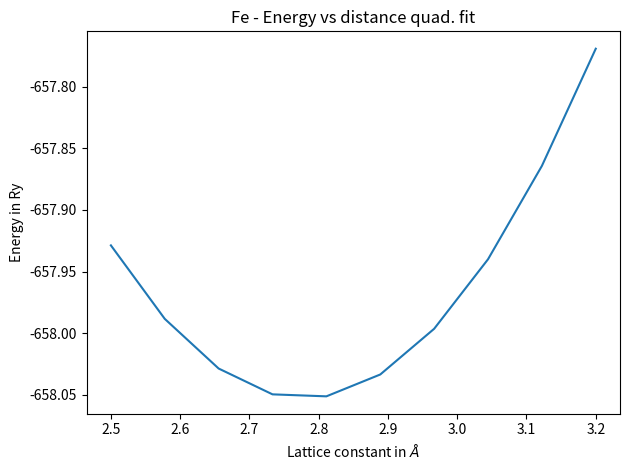

The matplotlib source for this figure:
import numpy as np
import matplotlib.pyplot as plt

np.x = [2.7, 2.8, 2.9, 3] # lattice paramater you changed in the calculations
np.y = [ -658.04350514, -658.05092626, -658.03076327, -657.97422666] # energy in Ry from Espresso

coeff = np.polyfit(np.x, np.y, 2)  # coeff contains a, b and c from quadratic fit of ax^2 + bx + c

np.x2 = np.linspace(2.5, 3.2, num=10) # generate 10 points between 3.8 and 4.5
np.quad_fit = [coeff[0]*elem**2 + coeff[1]*elem + coeff[2] for elem in np.x2] 

#plt.show()
plt.plot(np.x2, np.quad_fit)
plt.xlabel('Lattice constant in $\AA$')
plt.ylabel('Energy in Ry')
plt.title('Fe - Energy vs distance quad. fit')
plt.tight_layout()
plt.savefig('Energy_prbla_Fe.png', format='png', dpi=100)



# to convert from Ry to eV we need to muliply the energies by 13.61 since 1 Ry = 13.61 eV

for i in range(len(np.y)):
    np.y[i] = np.y[i]*13.61

print('Energies in eV', np.y)
